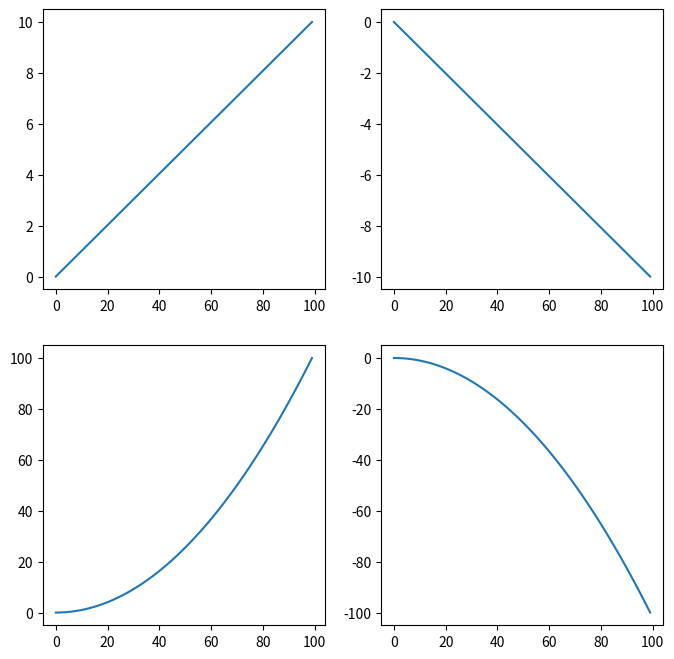
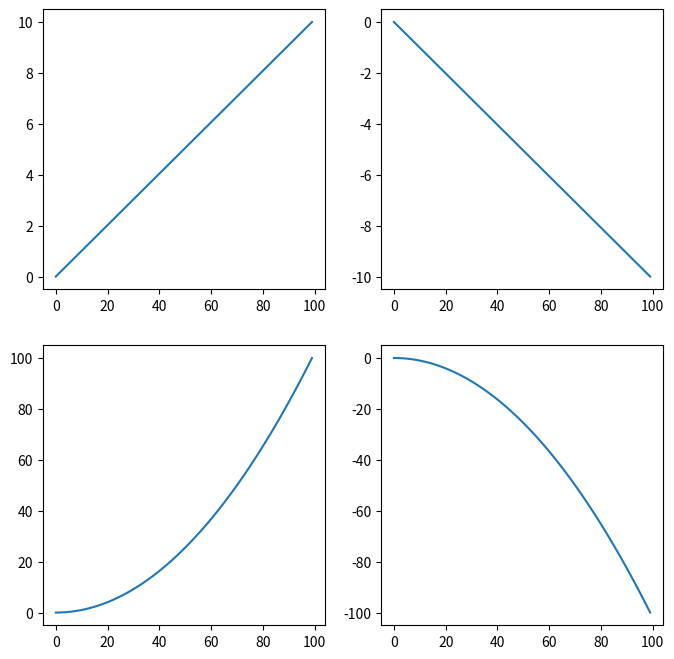
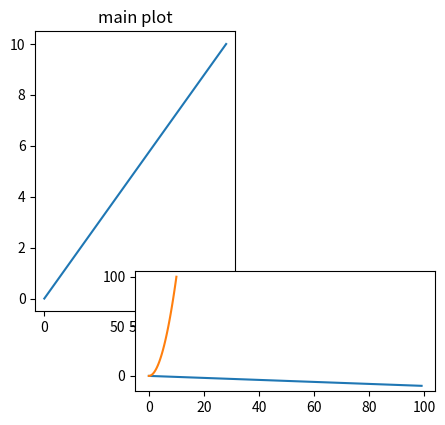
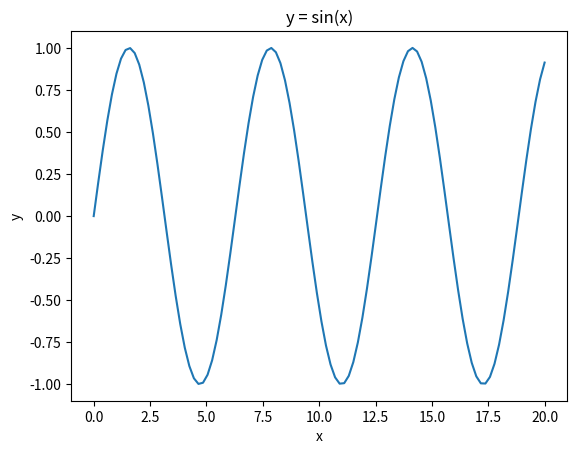
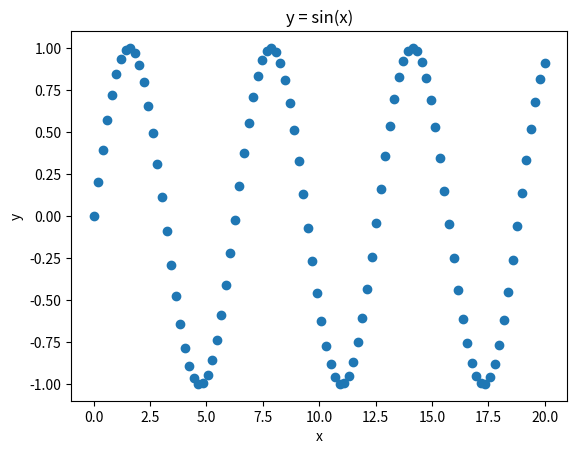
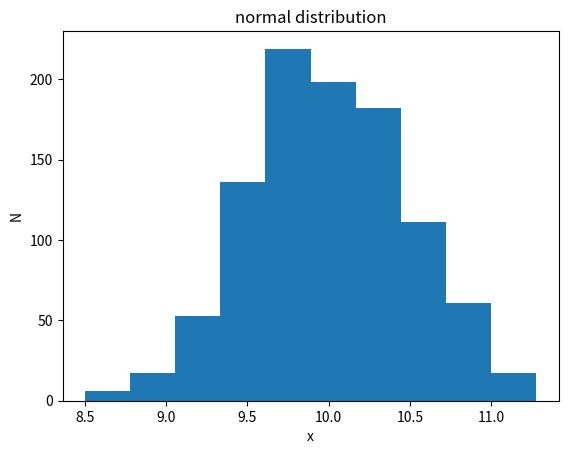
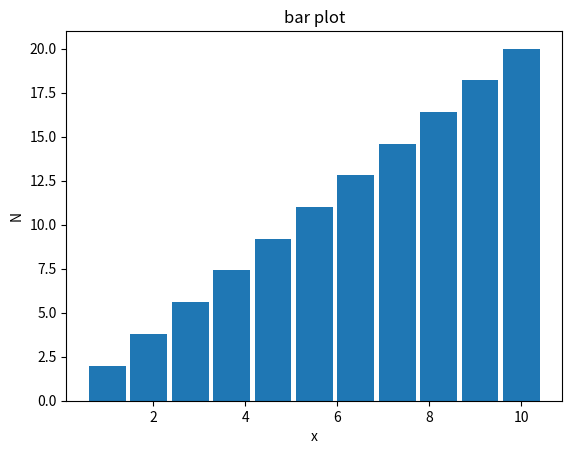
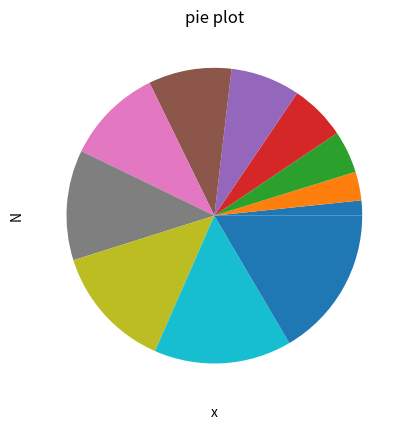

Python code for these plots, in order:
import matplotlib.pyplot as plt
import numpy as np
import pandas as pd

%matplotlib inline

x = np.linspace(0, 10, 100)

# 1
# preffered way (most object-oriented-like)
fig, ax = plt.subplots(2,2, figsize=(8,8))

ax[0,0].plot(x);
ax[0,1].plot(-x);
ax[1,0].plot(x**2);
ax[1,1].plot(-x**2);

# 2
fig = plt.figure(figsize=(8,8))

ax1 = fig.add_subplot(221)   #top left
ax2 = fig.add_subplot(222)   #top right
ax3 = fig.add_subplot(223)   #bottom left
ax4 = fig.add_subplot(224)   #bottom right 

ax1.plot(x);
ax2.plot(-x);
ax3.plot(x**2);
ax4.plot(-x**2);

plt.show()

# 3
fig = plt.figure(figsize=(10,4))

ax1 = fig.add_axes([0.3, 0.4, 0.2, 0.7])
ax2 = fig.add_axes([0.4, 0.2, 0.3, 0.3])

ax1.plot(x);
ax2.plot(-x);

ax1.set(title = 'main plot')

plt.show()

# 4 
plt.plot(x, x**2);    # pyplot API is the least flexible 
plt.show()

x = np.linspace(0, 20, 100)

# line plot
fig, ax = plt.subplots()
ax.plot(x, np.sin(x));
ax.set(
    title = 'y = sin(x)',
    xlabel = 'x',
    ylabel = 'y',
      );

# scatter plot
fig, ax = plt.subplots()
ax.scatter(x, np.sin(x));
ax.set(
    title = 'y = sin(x)',
    xlabel = 'x',
    ylabel = 'y',
      );

# hist plot
x = np.random.normal(10, 0.5, 1000)
fig, ax = plt.subplots()
ax.hist(x);
ax.set(
    title = 'normal distribution',
    xlabel = 'x',
    ylabel = 'N',
      );

# bar plot
x = np.linspace(1,10,11)
fig, ax = plt.subplots()
ax.bar(x, x*2);
ax.set(
    title = 'bar plot',
    xlabel = 'x',
    ylabel = 'N',
      );

# bar plot
x = np.linspace(1,10,11)
fig, ax = plt.subplots()
ax.pie(x);
ax.set(
    title = 'pie plot',
    xlabel = 'x',
    ylabel = 'N',
      );

